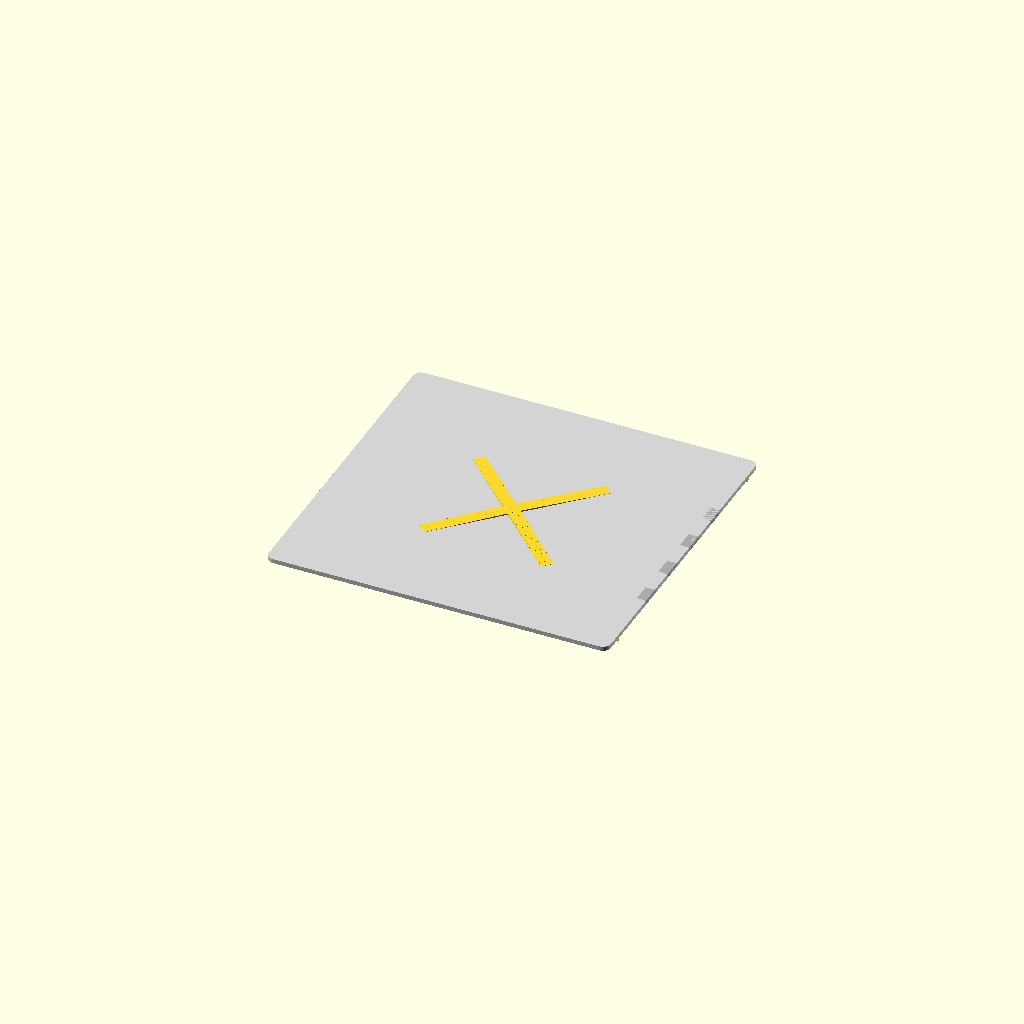
Cell 1: the model at its default parameters.
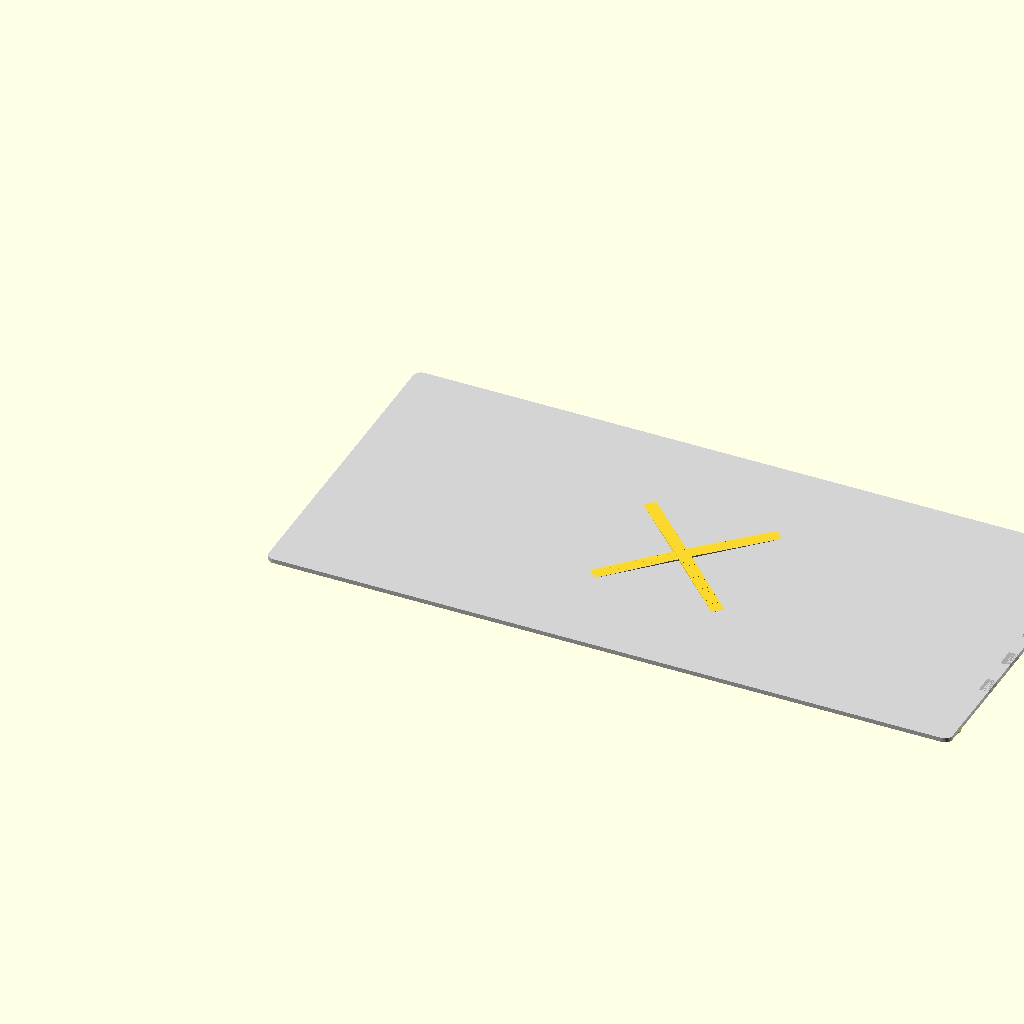
Cell 2: width = 440 (everything else at default).
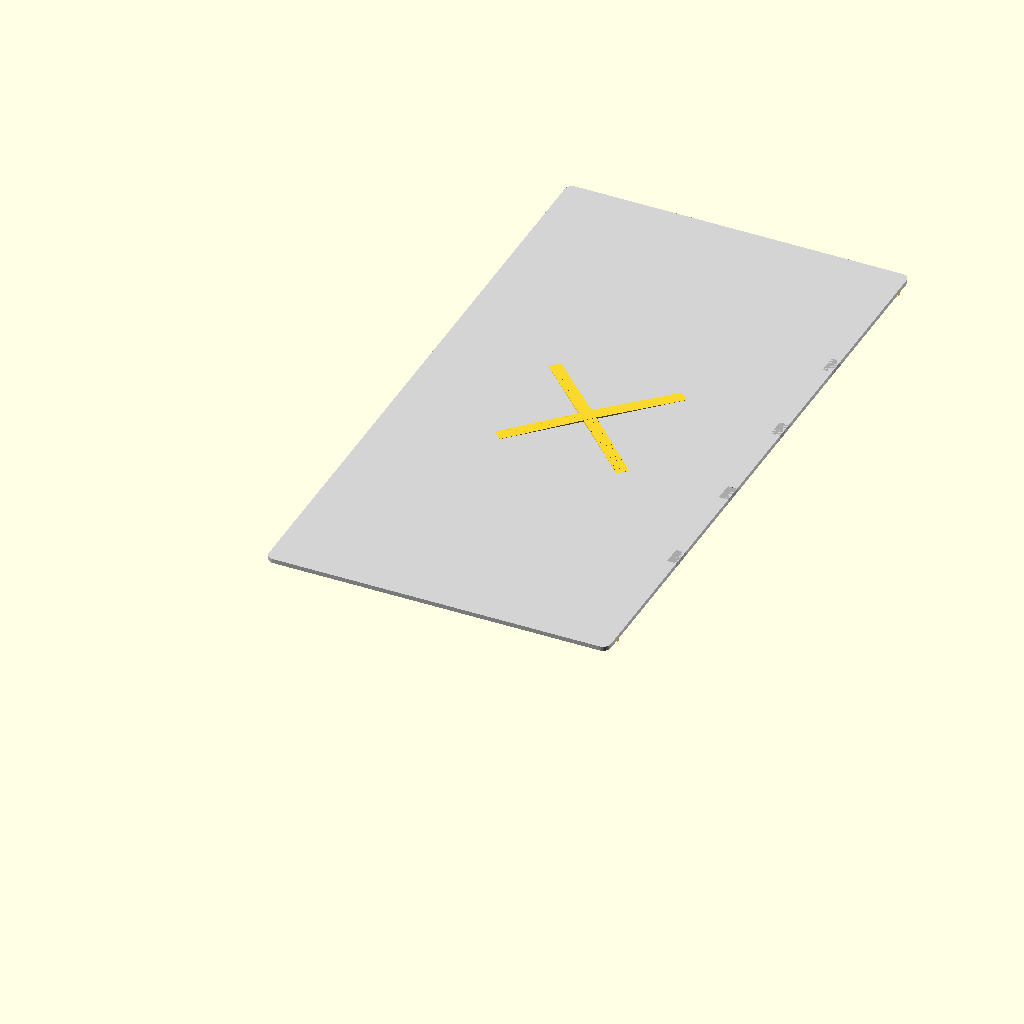
Cell 3: height = 418 (everything else at default).
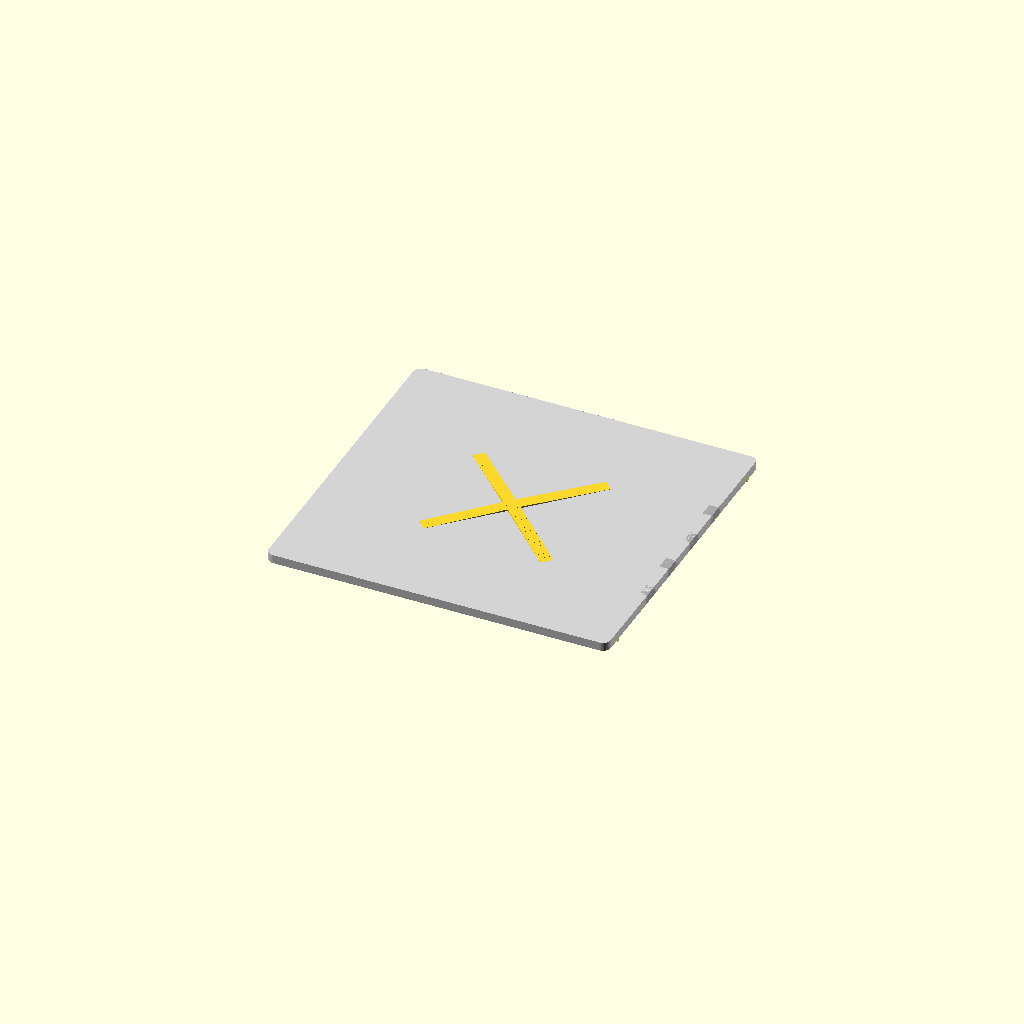
Cell 4: thickness = 5.6 (everything else at default).
One fixed orthographic camera (rotation 55°, 0°, 25°; colour scheme Cornfield) for every cell.
OpenSCAD source file front_panel_A_dovetail.scad:
// 机箱前面板 - A块 (220mm × 209mm × 2.8mm)
// 燕尾榫拼接 (凸榫)

// 参数
width = 220;     // 宽度 (mm)
height = 209;    // 高度 (mm)
thickness = 2.8; // 厚度 (mm)
corner_radius = 5;  // 倒角半径 (mm)

// 燕尾榫参数
dovetail_width = 15;    // 燕尾宽度 (mm)
dovetail_depth = 6;     // 燕尾深度 (mm)
dovetail_angle = 45;    // 燕尾角度 (度)
dovetail_count = 4;     // 燕尾数量
tolerance = 0.35;        // 配合间隙 (mm)

// 计算燕尾实际尺寸
dovetail_offset = tan(dovetail_angle) * thickness;
dovetail_base_width = dovetail_width - 2 * dovetail_offset;

// 定位销参数
pin_radius = 1.5;
pin_height = 2.5;

// X 图案参数
x_max_height = 1.0;
x_width = 8;
x_diagonal = 120;

// 圆角矩形模块
module rounded_rect(w, h, r, t) {
    hull() {
        translate([r, r, 0]) cylinder(h = t, r = r, $fn = 32);
        translate([w - r, r, 0]) cylinder(h = t, r = r, $fn = 32);
        translate([w - r, h - r, 0]) cylinder(h = t, r = r, $fn = 32);
        translate([r, h - r, 0]) cylinder(h = t, r = r, $fn = 32);
    }
}

// 单个凸燕尾
module dovetail_protrusion(y_pos) {
    half_width = dovetail_width / 2;
    half_offset = dovetail_offset / 2;
    base_half_width = half_width - half_offset;

    translate([width, y_pos, 0])
    rotate([0, -90, 0])
    linear_extrude(height = dovetail_depth, convexity = 3)
    polygon(points = [
        [0, -half_width],              // 左上角
        [0, half_width],               // 右上角
        [thickness, base_half_width],  // 右下角（燕尾）
        [thickness, -base_half_width]  // 左下角（燕尾）
    ]);
}

// 定位凸销
module alignment_pin(y_pos) {
    translate([width, y_pos, 0])
    rotate([0, -90, 0])
    cylinder(h = 3, r = pin_radius, $fn = 16);
}

// 创建主体
difference() {
    union() {
        // 前面板主体
        color("LightGray") {
            rounded_rect(width, height, corner_radius, thickness);
        }

        // X 图案
        translate([width/2, height/2, 0])
        x_pattern_scaled();

        // 燕尾凸起
        color("DarkGray") {
            for (i = [0:dovetail_count-1]) {
                dovetail_protrusion(30 + (i + 1) * ((height - 60) / (dovetail_count + 1)));
            }
        }

        // 定位凸销
        alignment_pin(15);
        alignment_pin(height - 15);
    }
}

// 缩放后的X图案
module x_pattern_scaled() {
    segments = 30;
    segment_length = x_diagonal / segments;

    union() {
        for (i = [-segments/2:segments/2-1]) {
            dist_ratio = abs(i) / (segments/2);
            current_height = x_max_height * (1 - dist_ratio);

            translate([0, 0, thickness])
            rotate([0, 0, 45])
            translate([i * segment_length, -x_width/2, 0])
            cube([segment_length + 0.1, x_width, current_height]);
        }

        for (i = [-segments/2:segments/2-1]) {
            dist_ratio = abs(i) / (segments/2);
            current_height = x_max_height * (1 - dist_ratio);

            translate([0, 0, thickness])
            rotate([0, 0, -45])
            translate([i * segment_length, -x_width/2, 0])
            cube([segment_length + 0.1, x_width, current_height]);
        }
    }
}
Customizer parameters (derived from the source; name, type, default, range or options):
width: number, default 220
height: number, default 209
thickness: number, default 2.8
corner_radius: number, default 5
dovetail_width: number, default 15
dovetail_depth: number, default 6
dovetail_angle: number, default 45
dovetail_count: number, default 4
tolerance: number, default 0.35
pin_radius: number, default 1.5
pin_height: number, default 2.5
x_max_height: number, default 1
x_width: number, default 8
x_diagonal: number, default 120
